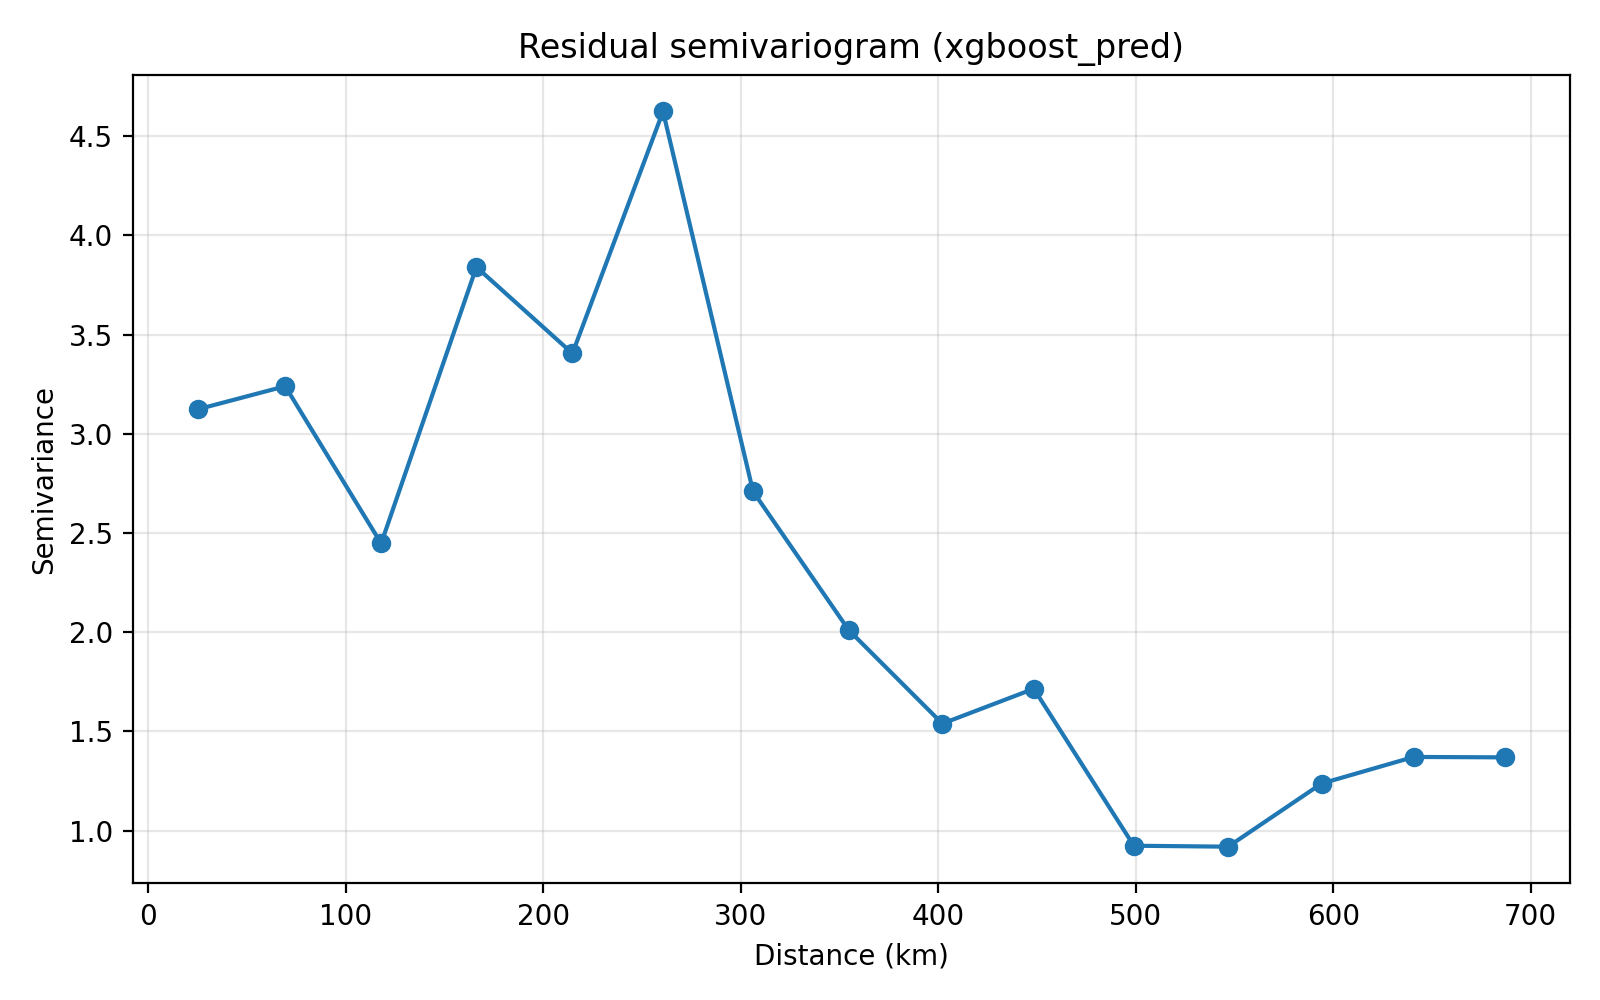

Source data for this figure (header and first rows):
lag_bin, dist_from_km, dist_to_km, dist_mid_km, n_pairs, semivariance, pred_col, residual_definition
1, 0.0, 47.48, 25.19, 7255, 3.124, xgboost_pred, Value - xgboost_pred
2, 47.48, 94.95, 69.39, 7729, 3.24, xgboost_pred, Value - xgboost_pred
3, 94.95, 142.4, 118, 7630, 2.448, xgboost_pred, Value - xgboost_pred
4, 142.4, 189.9, 166.2, 4536, 3.841, xgboost_pred, Value - xgboost_pred
5, 189.9, 237.4, 214.8, 6185, 3.405, xgboost_pred, Value - xgboost_pred
6, 237.4, 284.9, 260.7, 5888, 4.625, xgboost_pred, Value - xgboost_pred
7, 284.9, 332.3, 306.3, 5613, 2.71, xgboost_pred, Value - xgboost_pred
8, 332.3, 379.8, 354.7, 2671, 2.011, xgboost_pred, Value - xgboost_pred
9, 379.8, 427.3, 402.1, 1332, 1.54, xgboost_pred, Value - xgboost_pred
10, 427.3, 474.8, 448.4, 630, 1.715, xgboost_pred, Value - xgboost_pred
11, 474.8, 522.2, 499, 532, 0.9241, xgboost_pred, Value - xgboost_pred
12, 522.2, 569.7, 546.8, 755, 0.9193, xgboost_pred, Value - xgboost_pred
13, 569.7, 617.2, 594.1, 1182, 1.238, xgboost_pred, Value - xgboost_pred
14, 617.2, 664.7, 640.8, 1671, 1.372, xgboost_pred, Value - xgboost_pred
15, 664.7, 712.1, 686.8, 2444, 1.369, xgboost_pred, Value - xgboost_pred
